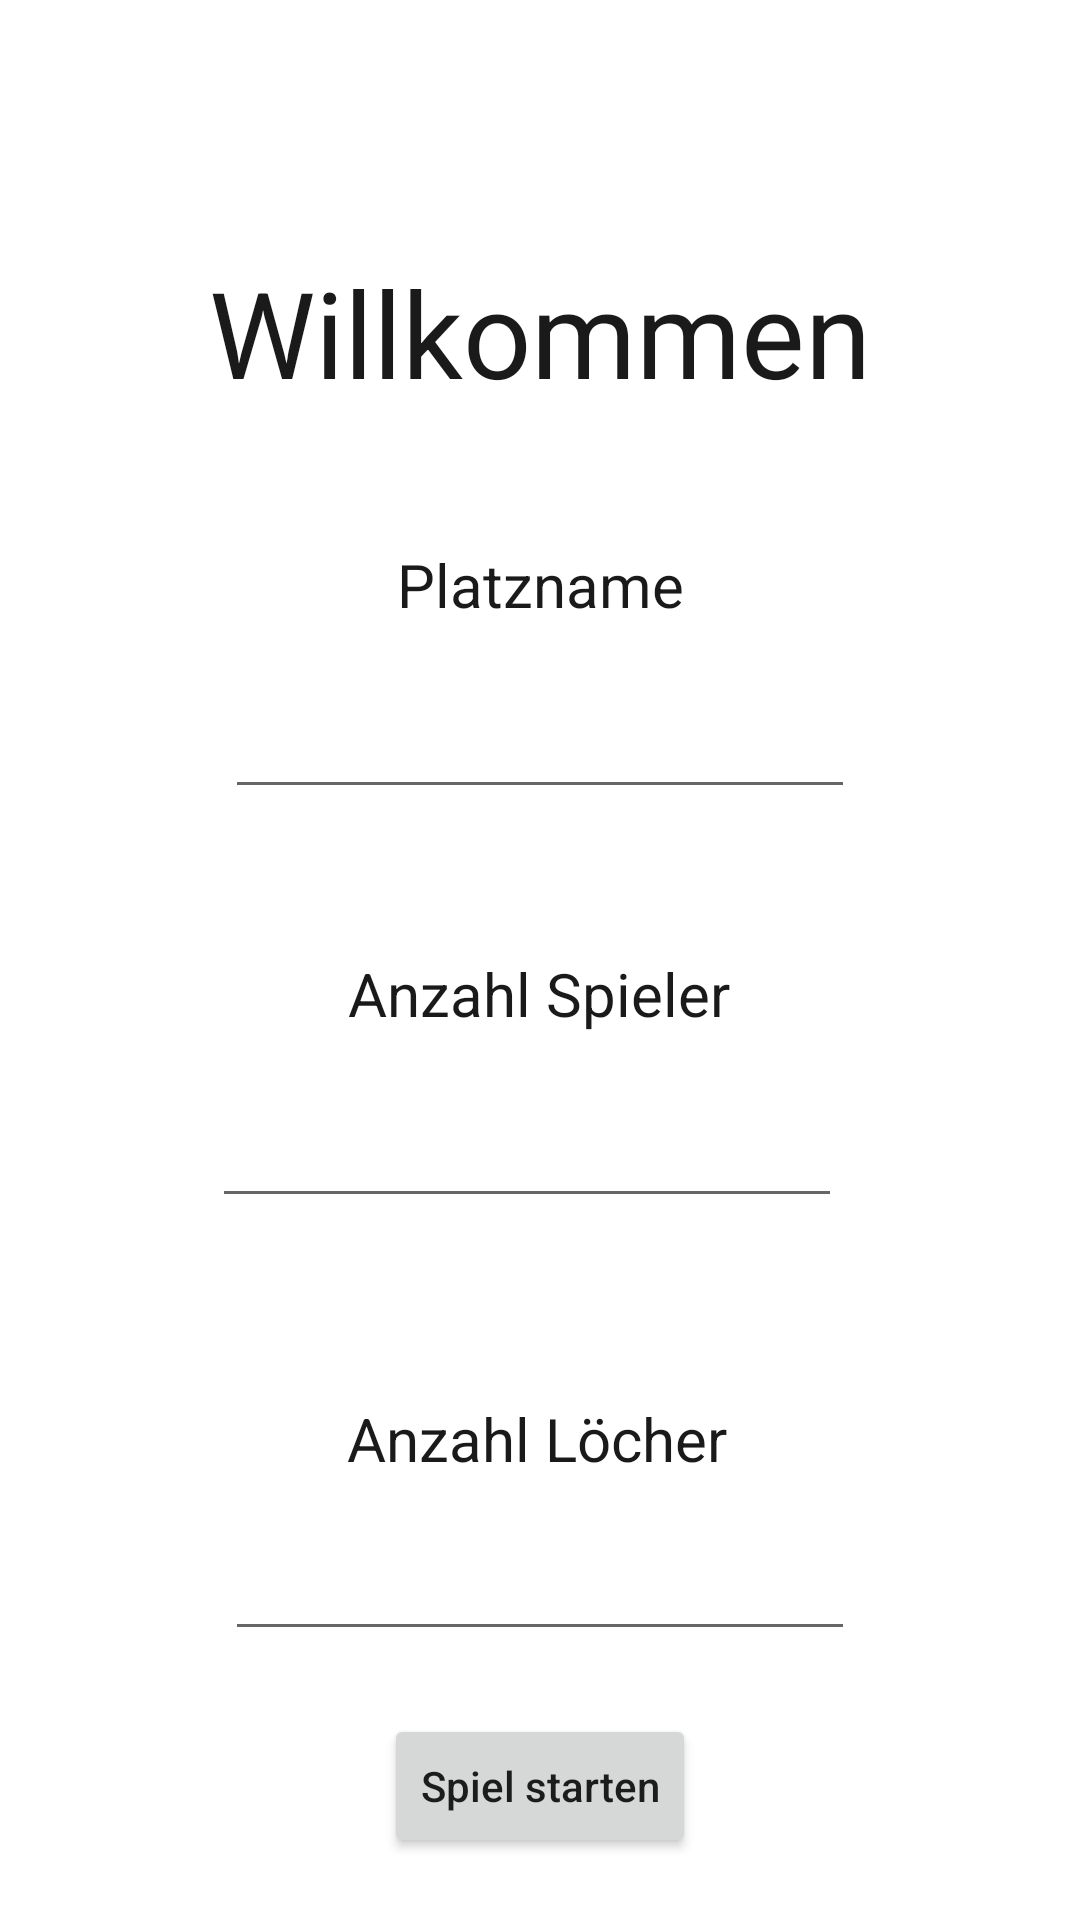

Produce the Android XML layout that renders to this screen, including the resource entries it uses.
<!-- AndroidManifest.xml: application theme Theme.GolfScoreboard -->
<!-- res/layout/activity_start.xml -->
<?xml version="1.0" encoding="utf-8"?>
<androidx.constraintlayout.widget.ConstraintLayout xmlns:android="http://schemas.android.com/apk/res/android"
    xmlns:app="http://schemas.android.com/apk/res-auto"
    xmlns:tools="http://schemas.android.com/tools"
    android:layout_width="match_parent"
    android:layout_height="match_parent"
    tools:context=".Start">

    <TextView
        android:id="@+id/textView2"
        android:layout_width="wrap_content"
        android:layout_height="wrap_content"
        android:layout_marginTop="84dp"
        android:text="Willkommen"
        android:textColor="@color/black90"
        android:textSize="40dp"
        app:layout_constraintEnd_toEndOf="parent"
        app:layout_constraintStart_toStartOf="parent"
        app:layout_constraintTop_toTopOf="parent" />


    <TextView
        android:id="@+id/textView3"
        android:layout_width="wrap_content"
        android:layout_height="wrap_content"
        android:layout_marginTop="48dp"
        android:text="Anzahl Spieler"
        android:textColor="@color/black90"
        android:textSize="20dp"
        app:layout_constraintEnd_toEndOf="parent"
        app:layout_constraintHorizontal_bias="0.498"
        app:layout_constraintStart_toStartOf="parent"
        app:layout_constraintTop_toBottomOf="@+id/platzname" />

    <EditText
        android:id="@+id/anzahlspieler"
        android:layout_width="wrap_content"
        android:layout_height="wrap_content"
        android:layout_marginTop="20dp"
        android:ems="10"
        android:inputType="number"
        app:layout_constraintEnd_toEndOf="parent"
        app:layout_constraintHorizontal_bias="0.472"
        app:layout_constraintStart_toStartOf="parent"
        app:layout_constraintTop_toBottomOf="@+id/textView3" />

    <TextView
        android:id="@+id/textView4"
        android:layout_width="wrap_content"
        android:layout_height="wrap_content"
        android:layout_marginTop="60dp"
        android:text="Anzahl Löcher"
        android:textColor="@color/black90"
        android:textSize="20dp"
        app:layout_constraintEnd_toEndOf="parent"
        app:layout_constraintHorizontal_bias="0.496"
        app:layout_constraintStart_toStartOf="parent"
        app:layout_constraintTop_toBottomOf="@+id/anzahlspieler" />

    <EditText
        android:id="@+id/anzahllöcher"
        android:layout_width="wrap_content"
        android:layout_height="wrap_content"
        android:layout_marginTop="16dp"
        android:ems="10"
        android:inputType="number"
        app:layout_constraintEnd_toEndOf="parent"
        app:layout_constraintStart_toStartOf="parent"
        app:layout_constraintTop_toBottomOf="@+id/textView4" />

    <Button
        android:id="@+id/startspiel"
        android:layout_width="wrap_content"
        android:layout_height="wrap_content"
        android:text="Spiel starten"
        android:textAllCaps="false"
        app:layout_constraintBottom_toBottomOf="parent"
        app:layout_constraintEnd_toEndOf="parent"
        app:layout_constraintStart_toStartOf="parent"
        app:layout_constraintTop_toBottomOf="@+id/anzahllöcher" />

    <TextView
        android:id="@+id/textView5"
        android:layout_width="wrap_content"
        android:layout_height="wrap_content"
        android:layout_marginTop="44dp"
        android:text="Platzname"
        android:textColor="@color/black90"
        android:textSize="20dp"
        app:layout_constraintEnd_toEndOf="parent"
        app:layout_constraintStart_toStartOf="parent"
        app:layout_constraintTop_toBottomOf="@+id/textView2" />

    <EditText
        android:id="@+id/platzname"
        android:layout_width="wrap_content"
        android:layout_height="wrap_content"
        android:layout_marginTop="20dp"
        android:ems="10"


        android:inputType="textPersonName"
        app:layout_constraintEnd_toEndOf="parent"
        app:layout_constraintStart_toStartOf="parent"
        app:layout_constraintTop_toBottomOf="@+id/textView5" />

</androidx.constraintlayout.widget.ConstraintLayout>
<!-- resources referenced by this layout -->
<resources>
  <color name="black90">#1A1A1A</color>
  <style name="Theme.GolfScoreboard" parent="Theme.MaterialComponents.DayNight.DarkActionBar">
          
          <item name="colorPrimary">@color/green1</item>
          <item name="colorPrimaryVariant">@color/purple_700</item>
          <item name="colorOnPrimary">@color/white</item>
          
          <item name="colorSecondary">@color/teal_200</item>
          <item name="colorSecondaryVariant">@color/teal_700</item>
          <item name="colorOnSecondary">@color/black</item>
          
          <item name="android:statusBarColor" tools:targetApi="l">?attr/colorPrimaryVariant</item>
          
      </style>
  <color name="green1">#FF4CB021</color>
  <color name="purple_700">#FF3700B3</color>
  <color name="white">#FFFFFFFF</color>
  <color name="teal_200">#FF03DAC5</color>
  <color name="teal_700">#FF018786</color>
  <color name="black">#FF000000</color>
</resources>
